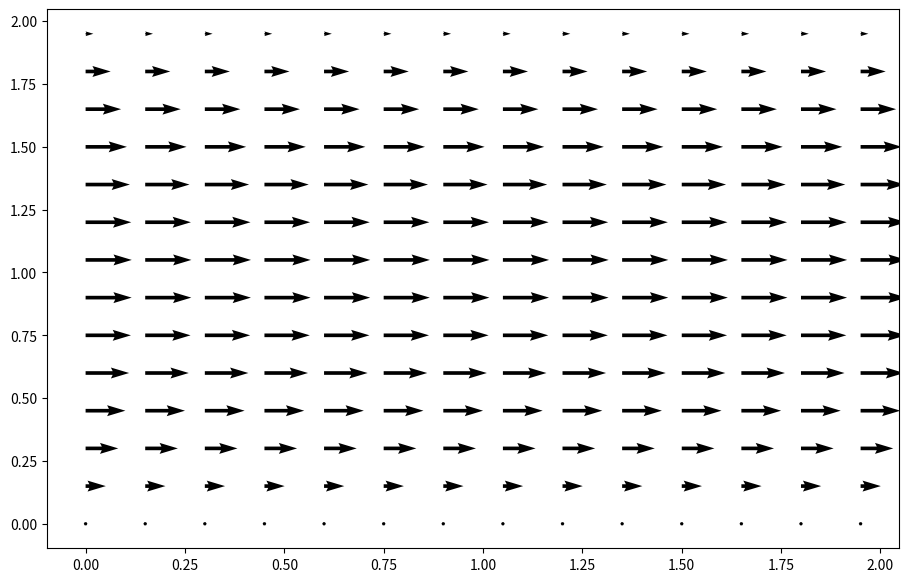

Reproduce this figure in Python. (Note: this script raises an exception after producing the figure.)
import numpy
from matplotlib import pyplot, cm
from mpl_toolkits.mplot3d import Axes3D
import os
import json


def build_up_b(rho, dt, dx, dy, u, v):
    b = numpy.zeros_like(u)
    b[1:-1, 1:-1] = (rho * (1 / dt * ((u[1:-1, 2:] - u[1:-1, 0:-2]) / (2 * dx) +
                                      (v[2:, 1:-1] - v[0:-2, 1:-1]) / (2 * dy)) -
                            ((u[1:-1, 2:] - u[1:-1, 0:-2]) / (2 * dx)) ** 2 -
                            2 * ((u[2:, 1:-1] - u[0:-2, 1:-1]) / (2 * dy) *
                                 (v[1:-1, 2:] - v[1:-1, 0:-2]) / (2 * dx)) -
                            ((v[2:, 1:-1] - v[0:-2, 1:-1]) / (2 * dy)) ** 2))

    # Periodic BC Pressure @ x = 2
    b[1:-1, -1] = (rho * (1 / dt * ((u[1:-1, 0] - u[1:-1, -2]) / (2 * dx) +
                                    (v[2:, -1] - v[0:-2, -1]) / (2 * dy)) -
                          ((u[1:-1, 0] - u[1:-1, -2]) / (2 * dx)) ** 2 -
                          2 * ((u[2:, -1] - u[0:-2, -1]) / (2 * dy) *
                               (v[1:-1, 0] - v[1:-1, -2]) / (2 * dx)) -
                          ((v[2:, -1] - v[0:-2, -1]) / (2 * dy)) ** 2))

    # Periodic BC Pressure @ x = 0
    b[1:-1, 0] = (rho * (1 / dt * ((u[1:-1, 1] - u[1:-1, -1]) / (2 * dx) +
                                   (v[2:, 0] - v[0:-2, 0]) / (2 * dy)) -
                         ((u[1:-1, 1] - u[1:-1, -1]) / (2 * dx)) ** 2 -
                         2 * ((u[2:, 0] - u[0:-2, 0]) / (2 * dy) *
                              (v[1:-1, 1] - v[1:-1, -1]) / (2 * dx)) -
                         ((v[2:, 0] - v[0:-2, 0]) / (2 * dy)) ** 2))

    return b


def pressure_poisson_periodic(p, dx, dy):
    pn = numpy.empty_like(p)

    for q in range(nit):
        pn = p.copy()
        p[1:-1, 1:-1] = (((pn[1:-1, 2:] + pn[1:-1, 0:-2]) * dy ** 2 +
                          (pn[2:, 1:-1] + pn[0:-2, 1:-1]) * dx ** 2) /
                         (2 * (dx ** 2 + dy ** 2)) -
                         dx ** 2 * dy ** 2 / (2 * (dx ** 2 + dy ** 2)) * b[1:-1, 1:-1])

        # Periodic BC Pressure @ x = 2
        p[1:-1, -1] = (((pn[1:-1, 0] + pn[1:-1, -2]) * dy ** 2 +
                        (pn[2:, -1] + pn[0:-2, -1]) * dx ** 2) /
                       (2 * (dx ** 2 + dy ** 2)) -
                       dx ** 2 * dy ** 2 / (2 * (dx ** 2 + dy ** 2)) * b[1:-1, -1])

        # Periodic BC Pressure @ x = 0
        p[1:-1, 0] = (((pn[1:-1, 1] + pn[1:-1, -1]) * dy ** 2 +
                       (pn[2:, 0] + pn[0:-2, 0]) * dx ** 2) /
                      (2 * (dx ** 2 + dy ** 2)) -
                      dx ** 2 * dy ** 2 / (2 * (dx ** 2 + dy ** 2)) * b[1:-1, 0])

        # Wall boundary conditions, pressure
        p[-1, :] = p[-2, :]  # dp/dy = 0 at y = 2
        p[0, :] = p[1, :]  # dp/dy = 0 at y = 0

    return p


##variable declarations
nx = 41
ny = 41
nt = 1000
nit = 50
c = 1
dx = 2 / (nx - 1)
dy = 2 / (ny - 1)
x = numpy.linspace(0, 2, nx)
y = numpy.linspace(0, 2, ny)
X, Y = numpy.meshgrid(x, y)

##physical variables
rho = 1
nu = .1
F = 1
dt = 0.001

# initial conditions
u = numpy.zeros((ny, nx))
un = numpy.zeros((ny, nx))

v = numpy.zeros((ny, nx))
vn = numpy.zeros((ny, nx))

p = numpy.ones((ny, nx))
pn = numpy.ones((ny, nx))

b = numpy.zeros((ny, nx))

udiff = 1
stepcount = 0

while stepcount <= nt:
    un = u.copy()
    vn = v.copy()

    b = build_up_b(rho, dt, dx, dy, u, v)
    p = pressure_poisson_periodic(p, dx, dy)

    u[1:-1, 1:-1] = (un[1:-1, 1:-1] -
                     un[1:-1, 1:-1] * dt / dx *
                     (un[1:-1, 1:-1] - un[1:-1, 0:-2]) -
                     vn[1:-1, 1:-1] * dt / dy *
                     (un[1:-1, 1:-1] - un[0:-2, 1:-1]) -
                     dt / (2 * rho * dx) *
                     (p[1:-1, 2:] - p[1:-1, 0:-2]) +
                     nu * (dt / dx ** 2 *
                           (un[1:-1, 2:] - 2 * un[1:-1, 1:-1] + un[1:-1, 0:-2]) +
                           dt / dy ** 2 *
                           (un[2:, 1:-1] - 2 * un[1:-1, 1:-1] + un[0:-2, 1:-1])) +
                     F * dt)

    v[1:-1, 1:-1] = (vn[1:-1, 1:-1] -
                     un[1:-1, 1:-1] * dt / dx *
                     (vn[1:-1, 1:-1] - vn[1:-1, 0:-2]) -
                     vn[1:-1, 1:-1] * dt / dy *
                     (vn[1:-1, 1:-1] - vn[0:-2, 1:-1]) -
                     dt / (2 * rho * dy) *
                     (p[2:, 1:-1] - p[0:-2, 1:-1]) +
                     nu * (dt / dx ** 2 *
                           (vn[1:-1, 2:] - 2 * vn[1:-1, 1:-1] + vn[1:-1, 0:-2]) +
                           dt / dy ** 2 *
                           (vn[2:, 1:-1] - 2 * vn[1:-1, 1:-1] + vn[0:-2, 1:-1])))

    # Periodic BC u @ x = 2
    u[1:-1, -1] = (un[1:-1, -1] - un[1:-1, -1] * dt / dx *
                   (un[1:-1, -1] - un[1:-1, -2]) -
                   vn[1:-1, -1] * dt / dy *
                   (un[1:-1, -1] - un[0:-2, -1]) -
                   dt / (2 * rho * dx) *
                   (p[1:-1, 0] - p[1:-1, -2]) +
                   nu * (dt / dx ** 2 *
                         (un[1:-1, 0] - 2 * un[1:-1, -1] + un[1:-1, -2]) +
                         dt / dy ** 2 *
                         (un[2:, -1] - 2 * un[1:-1, -1] + un[0:-2, -1])) + F * dt)

    # Periodic BC u @ x = 0
    u[1:-1, 0] = (un[1:-1, 0] - un[1:-1, 0] * dt / dx *
                  (un[1:-1, 0] - un[1:-1, -1]) -
                  vn[1:-1, 0] * dt / dy *
                  (un[1:-1, 0] - un[0:-2, 0]) -
                  dt / (2 * rho * dx) *
                  (p[1:-1, 1] - p[1:-1, -1]) +
                  nu * (dt / dx ** 2 *
                        (un[1:-1, 1] - 2 * un[1:-1, 0] + un[1:-1, -1]) +
                        dt / dy ** 2 *
                        (un[2:, 0] - 2 * un[1:-1, 0] + un[0:-2, 0])) + F * dt)

    # Periodic BC v @ x = 2
    v[1:-1, -1] = (vn[1:-1, -1] - un[1:-1, -1] * dt / dx *
                   (vn[1:-1, -1] - vn[1:-1, -2]) -
                   vn[1:-1, -1] * dt / dy *
                   (vn[1:-1, -1] - vn[0:-2, -1]) -
                   dt / (2 * rho * dy) *
                   (p[2:, -1] - p[0:-2, -1]) +
                   nu * (dt / dx ** 2 *
                         (vn[1:-1, 0] - 2 * vn[1:-1, -1] + vn[1:-1, -2]) +
                         dt / dy ** 2 *
                         (vn[2:, -1] - 2 * vn[1:-1, -1] + vn[0:-2, -1])))

    # Periodic BC v @ x = 0
    v[1:-1, 0] = (vn[1:-1, 0] - un[1:-1, 0] * dt / dx *
                  (vn[1:-1, 0] - vn[1:-1, -1]) -
                  vn[1:-1, 0] * dt / dy *
                  (vn[1:-1, 0] - vn[0:-2, 0]) -
                  dt / (2 * rho * dy) *
                  (p[2:, 0] - p[0:-2, 0]) +
                  nu * (dt / dx ** 2 *
                        (vn[1:-1, 1] - 2 * vn[1:-1, 0] + vn[1:-1, -1]) +
                        dt / dy ** 2 *
                        (vn[2:, 0] - 2 * vn[1:-1, 0] + vn[0:-2, 0])))

    # Wall BC: u,v = 0 @ y = 0,2
    u[0, :] = 0
    u[-1, :] = 0
    v[0, :] = 0
    v[-1, :] = 0

    udiff = (numpy.sum(u) - numpy.sum(un)) / numpy.sum(u)
    stepcount += 1

fig = pyplot.figure(figsize=(11, 7), dpi=100)
pyplot.quiver(X[::3, ::3], Y[::3, ::3], u[::3, ::3], v[::3, ::3])
pyplot.show()

# Identify the filename of the running script
script_filename = os.path.basename(__file__)

# Define the JSON file
json_filename = "/opt/CFD-Benchmark/results/output_generate.json"

# Load existing JSON data if the file exists
if os.path.exists(json_filename):
    with open(json_filename, "r") as file:
        try:
            data = json.load(file)
        except json.JSONDecodeError:
            data = {}  # Handle empty or corrupted file
else:
    data = {}

# Save filename and output array in a structured format
data[script_filename] = {
    "filename": script_filename,
    "p": p.tolist(),
    "u": u.tolist(),
    "v": v.tolist()
}

# Save the updated JSON data
with open(json_filename, "w") as file:
    json.dump(data, file, indent=4)

print(f"Saved output of {script_filename} to {json_filename}")
